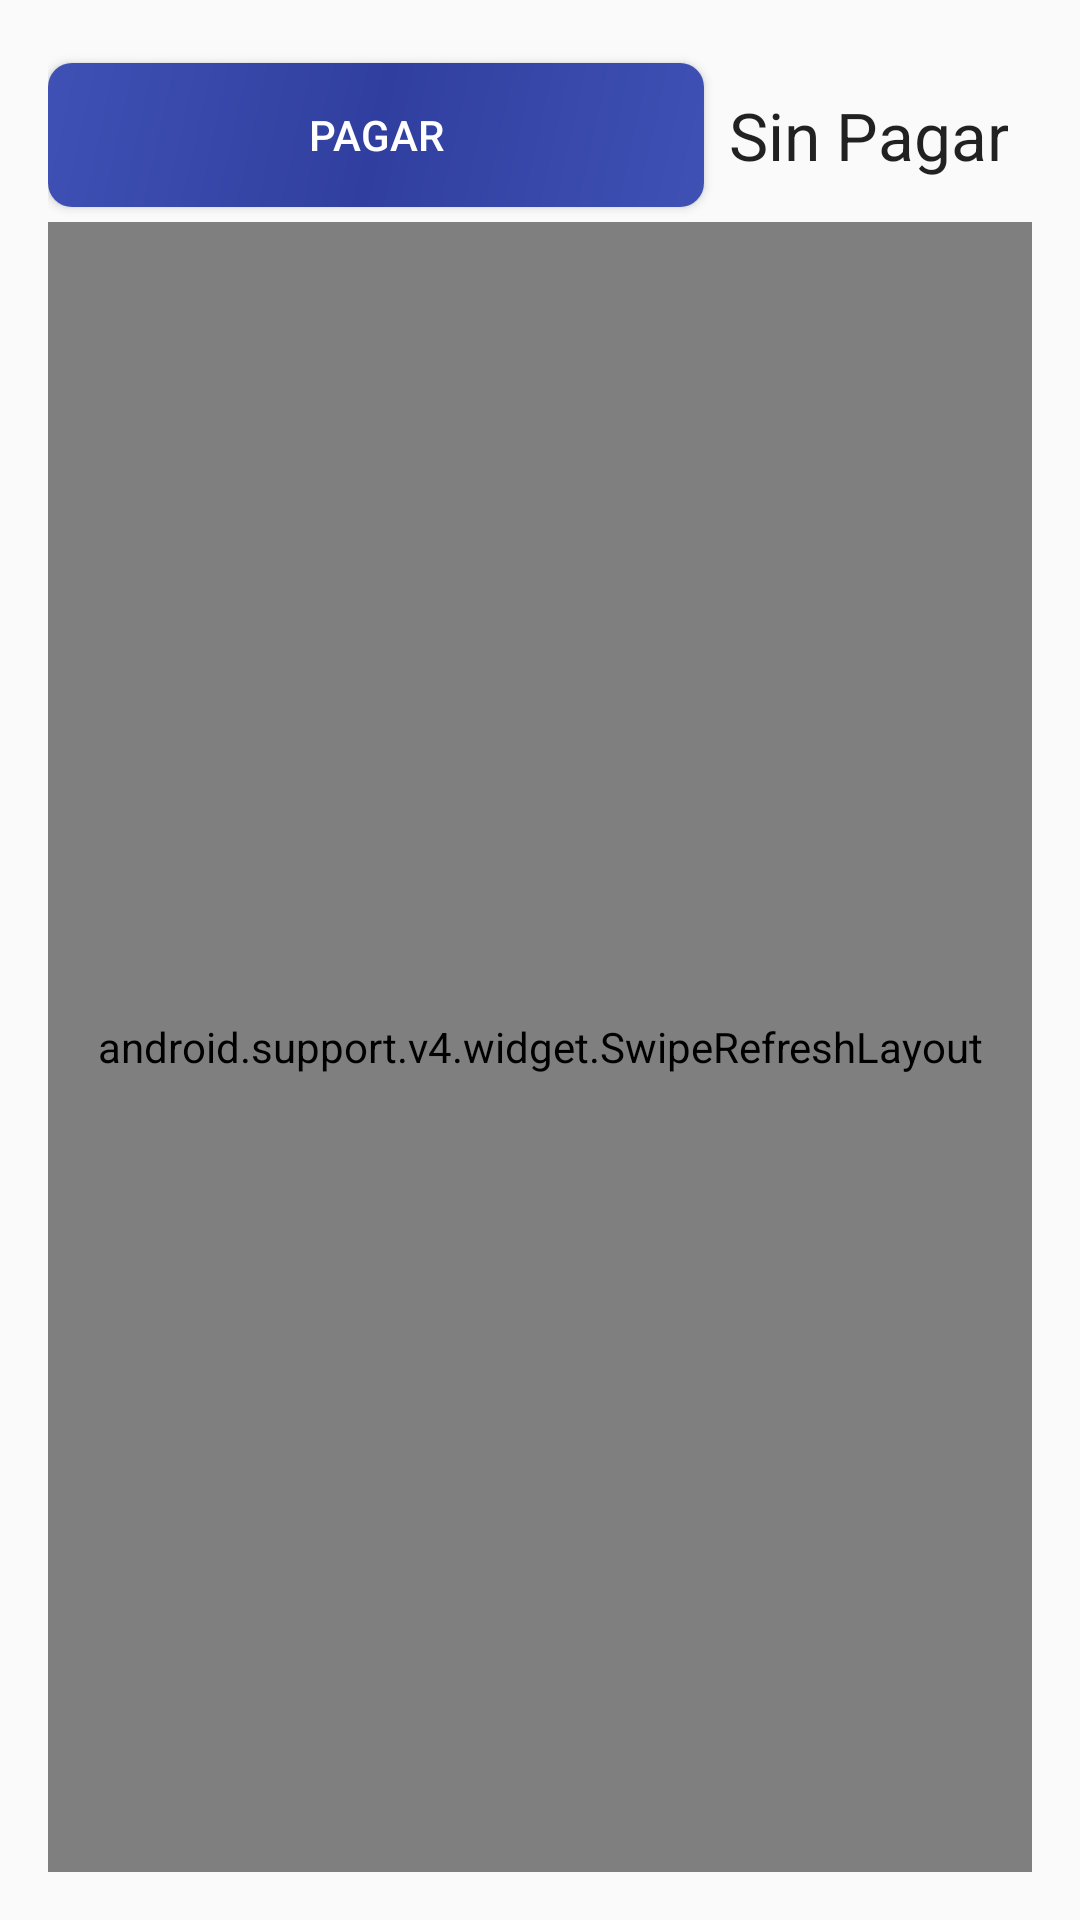

The Android layout XML behind this screen, and the referenced resources:
<!-- AndroidManifest.xml: application theme AppTheme -->
<!-- res/layout/activity_detalle_carrito.xml -->
<?xml version="1.0" encoding="utf-8"?>

<RelativeLayout xmlns:android="http://schemas.android.com/apk/res/android"
    xmlns:tools="http://schemas.android.com/tools"
    android:layout_width="match_parent"
    android:layout_height="match_parent"
    android:paddingBottom="@dimen/activity_vertical_margin"
    android:paddingLeft="@dimen/activity_horizontal_margin"
    android:paddingRight="@dimen/activity_horizontal_margin"
    android:paddingTop="@dimen/activity_vertical_margin"
    tools:context="com.example.diegollusco.hotel.activities.DetalleCarritoActivity">

    <android.support.v4.widget.SwipeRefreshLayout
        android:id="@+id/Refresh_DC"
        android:layout_width="match_parent"
        android:layout_height="match_parent"
        android:layout_below="@+id/btn_pedido">

        <ListView
            android:id="@+id/lv_DetalleProducto"
            android:layout_width="match_parent"
            android:layout_height="match_parent"
            android:divider="@drawable/separador_list"/>

    </android.support.v4.widget.SwipeRefreshLayout>

    <Button
        android:id="@+id/btn_pedido"
        android:text="Pagar"
        android:background="@drawable/login_btn_border"
        style="@style/Style_Btn_Pedido"
        android:layout_alignParentTop="true"
        android:layout_alignParentLeft="true"
        android:layout_alignParentStart="true"
        android:layout_toLeftOf="@+id/txt_estado_carrito"
        android:layout_toStartOf="@+id/txt_estado_carrito" />

    <TextView
        android:layout_marginLeft="8sp"
        android:layout_marginRight="8sp"
        android:gravity="center"
        android:layout_width="wrap_content"
        android:layout_height="wrap_content"
        android:textAppearance="?android:attr/textAppearanceLarge"
        android:text="Sin Pagar"
        android:id="@+id/txt_estado_carrito"
        android:layout_alignTop="@+id/btn_pedido"
        android:layout_alignParentRight="true"
        android:layout_alignParentEnd="true"
        android:layout_alignBottom="@+id/btn_pedido" />

</RelativeLayout>
<!-- resources referenced by this layout -->
<resources>
  <dimen name="activity_horizontal_margin">16dp</dimen>
  <dimen name="activity_vertical_margin">16dp</dimen>
  <!-- drawable login_btn_border (drawable-v21) -->
  <?xml version="1.0" encoding="utf-8"?>
  
  <shape xmlns:android="http://schemas.android.com/apk/res/android" android:shape="rectangle">
      <corners android:radius="8sp"></corners>
      <gradient
          android:angle="135"
          android:startColor="#3F51B5"
          android:centerColor="#303F9F"
          android:endColor="#3F51B5"
          android:type="linear" />
  
  </shape>
  <!-- drawable separador_list (drawable) -->
  <?xml version="1.0" encoding="utf-8"?>
  
  <inset xmlns:android="http://schemas.android.com/apk/res/android">
  
      <shape android:shape="line" >
  
          
          <stroke
              android:width="8dp"
              android:color="#e7e7e7" />
  
          
          <size android:height="14dp" />
      </shape>
  
  </inset>
  <style name="Style_Btn_Pedido">
          <item name="android:gravity">center</item>
          <item name="android:layout_width">match_parent</item>
          <item name="android:layout_height">wrap_content</item>
          <item name="android:layout_marginTop">5sp</item>
          <item name="android:layout_marginBottom">5sp</item>
          <item name="android:textColor">#fff</item>
      </style>
  <style name="AppTheme" parent="Theme.AppCompat.Light.DarkActionBar">
          
          <item name="colorPrimary">@color/colorPrimary</item>
          <item name="colorPrimaryDark">@color/colorPrimaryDark</item>
          <item name="colorAccent">@color/colorAccent</item>
      </style>
  <color name="colorPrimary">#3F51B5</color>
  <color name="colorPrimaryDark">#303F9F</color>
  <color name="colorAccent">#FF4081</color>
</resources>
